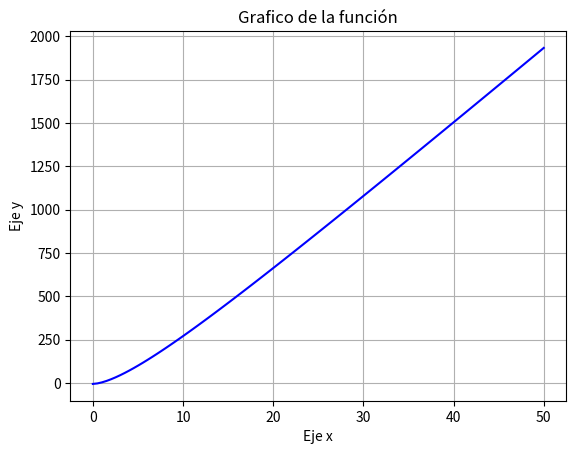

Source code (Python):
import numpy as np
import sympy as sp
import matplotlib.pyplot as plt

def Fixpt(g,x0,a,b,tol):
  #definir el errro para el arranque.
  error = 99999
  #agregar el contador
  i = 0
  #raiz inicial
  xr = x0
  m= abs(g(b)-g(a))/(b-a)
  if (m < 1):
    while error > tol:
      xrold = xr
      xr = g(xrold)
      i = i + 1
      if(xr != 0):
        error = abs((xr-xrold)/xr)
      else:
        break
  else:
    xr = np.nan
  
  return xr, i

#Graficar la derivada para saber el intervalo de la función
x = np.linspace(0,50,100)
f = (lambda x : (((0.0002)**(1/2)*(20*x)**(5/3))/((0.03)*(20+2*x)**(2/3)))-5)
y = f(x)
plt.plot(x,y,color = 'blue')
plt.title('Grafico de la función')
plt.xlabel('Eje x')
plt.ylabel('Eje y')
plt.grid()
plt.show()

g = (lambda x :((((0.15)*(20+2*x)**(2/3))/((0.0002)**(1/2)))**(3/5))/20)
x0 = 1.1
a = 0
b = 10
tol = 0.0005

xr, i = Fixpt(g,x0,a,b,tol)
print("El valor de la raíz es: {} y el numero de interaciones es: {}".format(xr, i))
